Run: headless pygame with SDL's dummy video driver; simulated clock (each Clock.tick advances the game by its frame time, no real sleeping); random seed 0; keys injected as events and as key.get_pressed() state; no mouse input.
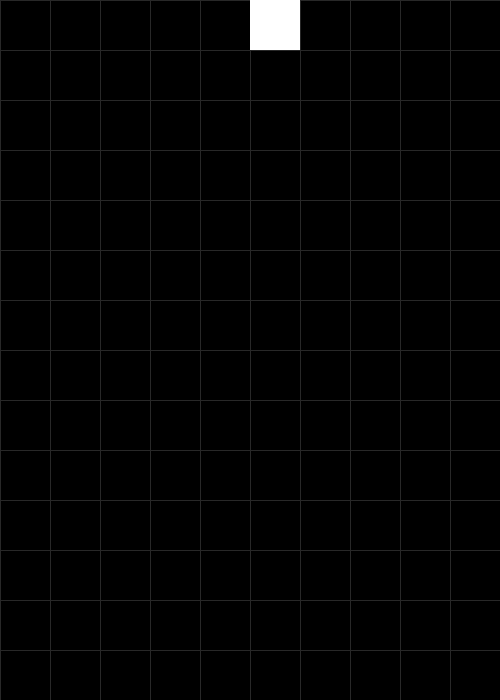
Frame 1 of 4 · flips 1–60 · no input
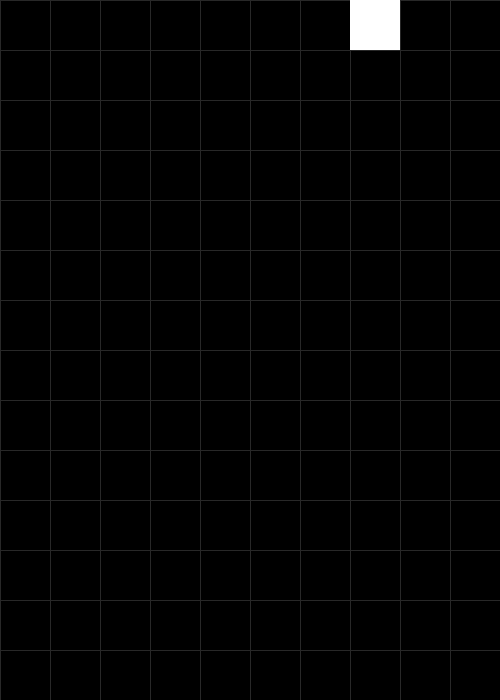
Frame 2 of 4 · flips 61–180 · tapped SPACE, RETURN · held RIGHT (→), D
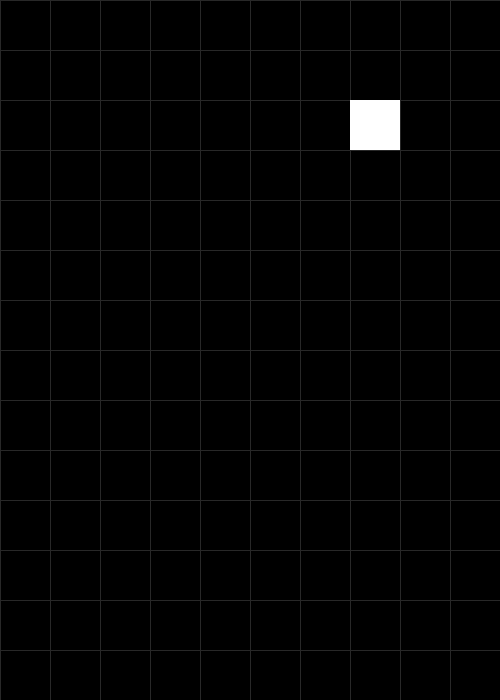
Frame 3 of 4 · flips 181–300 · held DOWN (↓), S
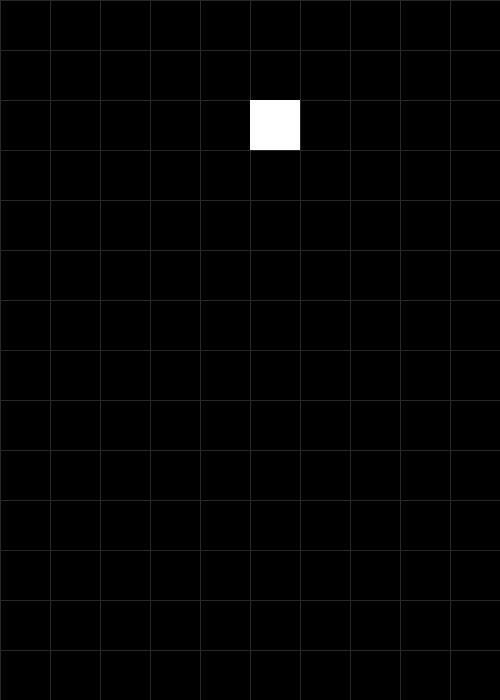
Frame 4 of 4 · flips 301–420 · held LEFT (←), A, UP (↑), W

The pygame program that drew these frames:

import pygame

TAMANHO = 50
COLUNAS, LINHAS = 10, 14
LARGURA, ALTURA = COLUNAS * TAMANHO, LINHAS * TAMANHO  # 500 x 700

PRETO = (0, 0, 0)
BRANCO = (255, 255, 255)
CINZA = (40, 40, 40)

INTERVALO_QUEDA = 500  # milissegundos entre cada descida


def novo_bloco():
    return pygame.Rect((COLUNAS // 2) * TAMANHO, 0, TAMANHO, TAMANHO)


def posicao_valida(bloco, fixos):
    dentro_da_tela = bloco.left >= 0 and bloco.right <= LARGURA and bloco.bottom <= ALTURA
    return dentro_da_tela and bloco.collidelist(fixos) == -1


def tentar_mover(bloco, dx, dy, fixos):
    """Move o bloco se a nova posição for válida. Retorna True se moveu."""
    teste = bloco.move(dx, dy)
    if posicao_valida(teste, fixos):
        bloco.update(teste)
        return True
    return False


def desenhar(janela, atual, fixos):
    janela.fill(PRETO)

    # grade
    for x in range(0, LARGURA, TAMANHO):
        pygame.draw.line(janela, CINZA, (x, 0), (x, ALTURA))
    for y in range(0, ALTURA, TAMANHO):
        pygame.draw.line(janela, CINZA, (0, y), (LARGURA, y))

    # blocos
    for bloco in fixos:
        pygame.draw.rect(janela, BRANCO, bloco)
    pygame.draw.rect(janela, BRANCO, atual)

    pygame.display.flip()


def main():
    pygame.init()
    pygame.display.set_caption("Tetris")
    janela = pygame.display.set_mode((LARGURA, ALTURA))
    clock = pygame.time.Clock()

    EVENTO_QUEDA = pygame.USEREVENT + 1
    pygame.time.set_timer(EVENTO_QUEDA, INTERVALO_QUEDA)

    fixos = []
    atual = novo_bloco()
    rodando = True

    while rodando:
        for evento in pygame.event.get():
            if evento.type == pygame.QUIT:
                rodando = False

            elif evento.type == EVENTO_QUEDA:
                if not tentar_mover(atual, 0, TAMANHO, fixos):
                    # não conseguiu descer: fixa o bloco e cria outro
                    fixos.append(atual)
                    atual = novo_bloco()
                    if not posicao_valida(atual, fixos):
                        print("Game over!")
                        rodando = False

            elif evento.type == pygame.KEYDOWN:
                match evento.key:
                    case pygame.K_d | pygame.K_RIGHT:
                        tentar_mover(atual, TAMANHO, 0, fixos)
                    case pygame.K_a | pygame.K_LEFT:
                        tentar_mover(atual, -TAMANHO, 0, fixos)
                    case pygame.K_s | pygame.K_DOWN:
                        tentar_mover(atual, 0, TAMANHO, fixos)

        desenhar(janela, atual, fixos)
        clock.tick(60)

    pygame.quit()


if __name__ == "__main__":
    main()
